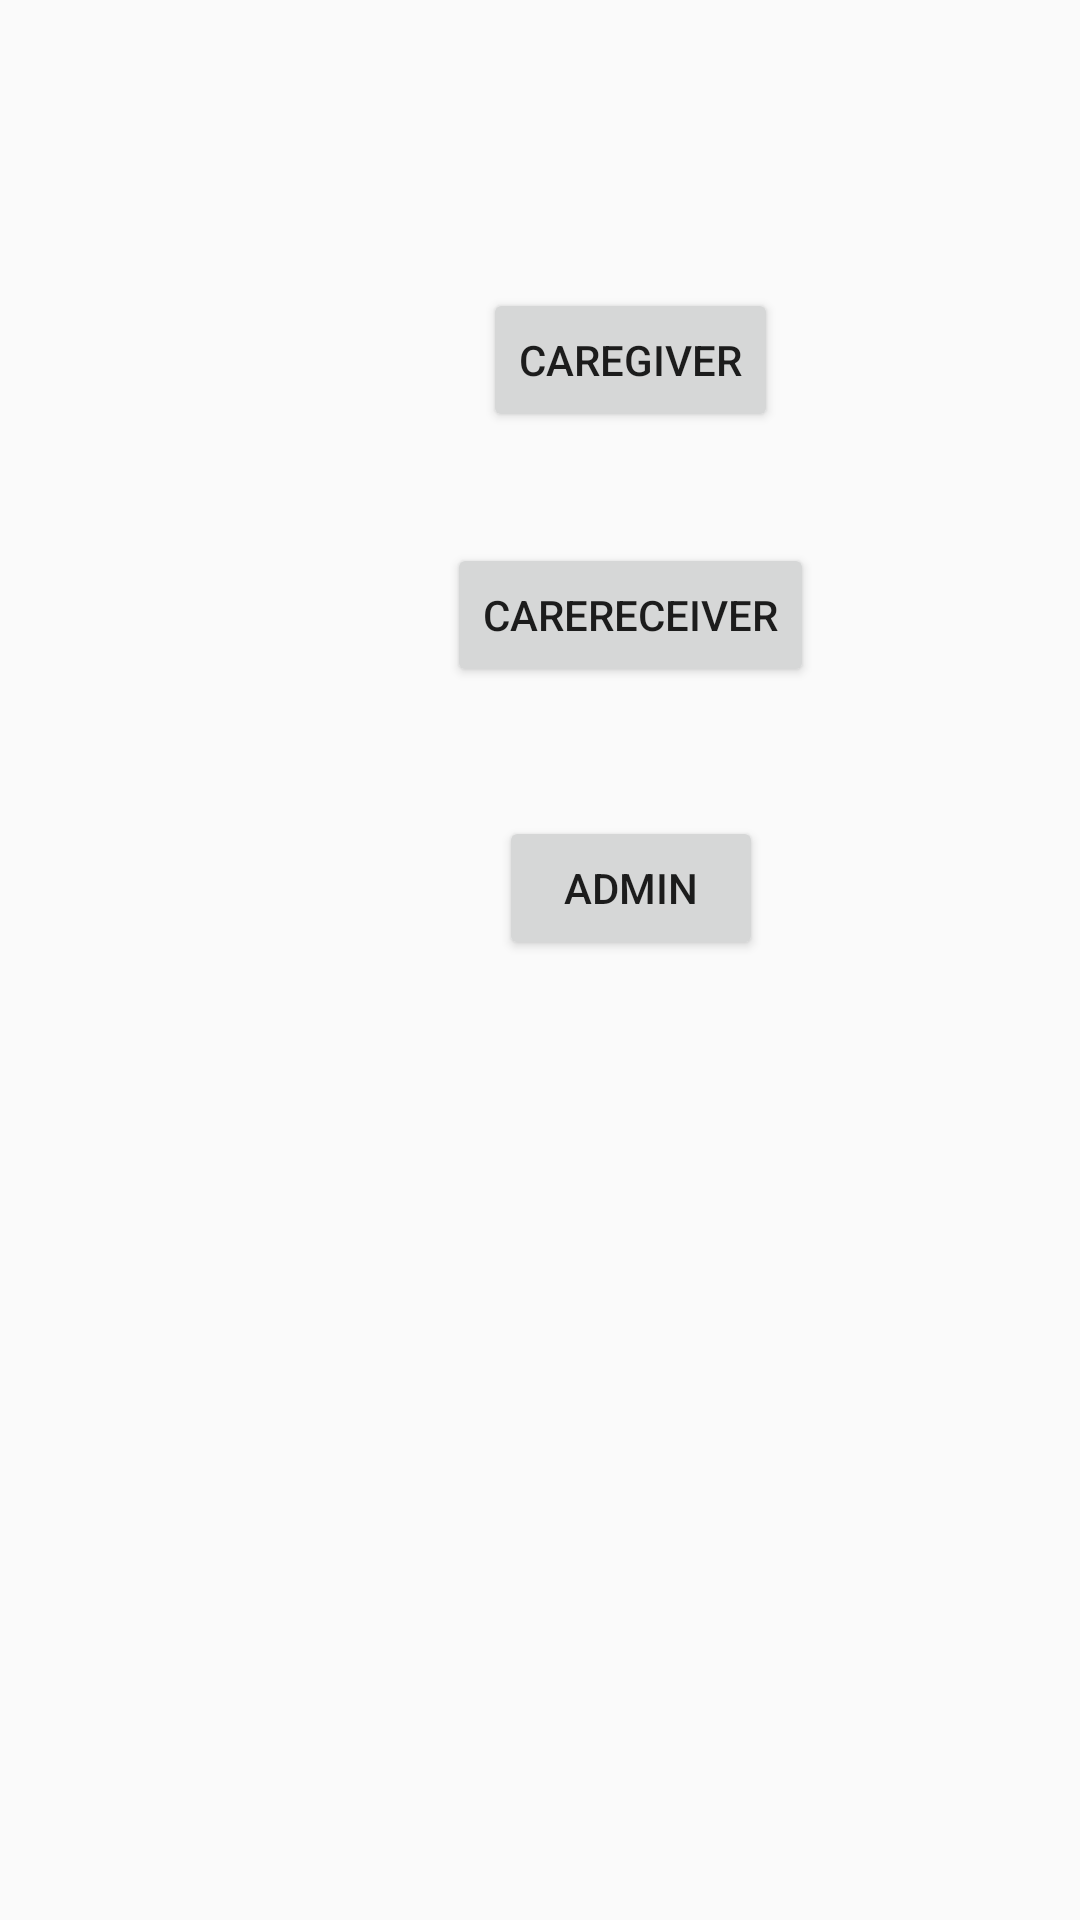

The Android layout XML behind this screen, and the referenced resources:
<!-- AndroidManifest.xml: application theme Theme.AppCompat.Light.NoActionBar -->
<!-- res/layout/activity_test.xml -->
<?xml version="1.0" encoding="utf-8"?>
<androidx.constraintlayout.widget.ConstraintLayout xmlns:android="http://schemas.android.com/apk/res/android"
    xmlns:app="http://schemas.android.com/apk/res-auto"
    xmlns:tools="http://schemas.android.com/tools"
    android:layout_width="match_parent"
    android:layout_height="match_parent"
    tools:context=".activity.test">

    <Button
        android:id="@+id/btnCaregiver"
        android:layout_width="wrap_content"
        android:layout_height="wrap_content"
        android:layout_marginStart="161dp"
        android:layout_marginBottom="37dp"
        android:text="Caregiver"
        app:layout_constraintBottom_toTopOf="@+id/btnCarereceiver"
        app:layout_constraintStart_toStartOf="parent" />

    <Button
        android:id="@+id/btnCarereceiver"
        android:layout_width="wrap_content"
        android:layout_height="wrap_content"
        android:layout_marginBottom="43dp"
        android:text="Carereceiver"
        app:layout_constraintBottom_toTopOf="@+id/btnAdmin"
        app:layout_constraintEnd_toEndOf="@+id/btnCaregiver"
        app:layout_constraintStart_toStartOf="@+id/btnCaregiver" />

    <Button
        android:id="@+id/btnAdmin"
        android:layout_width="wrap_content"
        android:layout_height="wrap_content"
        android:layout_marginBottom="320dp"
        android:text="Admin"
        app:layout_constraintBottom_toBottomOf="parent"
        app:layout_constraintEnd_toEndOf="@+id/btnCarereceiver"
        app:layout_constraintStart_toStartOf="@+id/btnCarereceiver" />
</androidx.constraintlayout.widget.ConstraintLayout>
<!-- resources referenced by this layout -->
<resources>

</resources>
